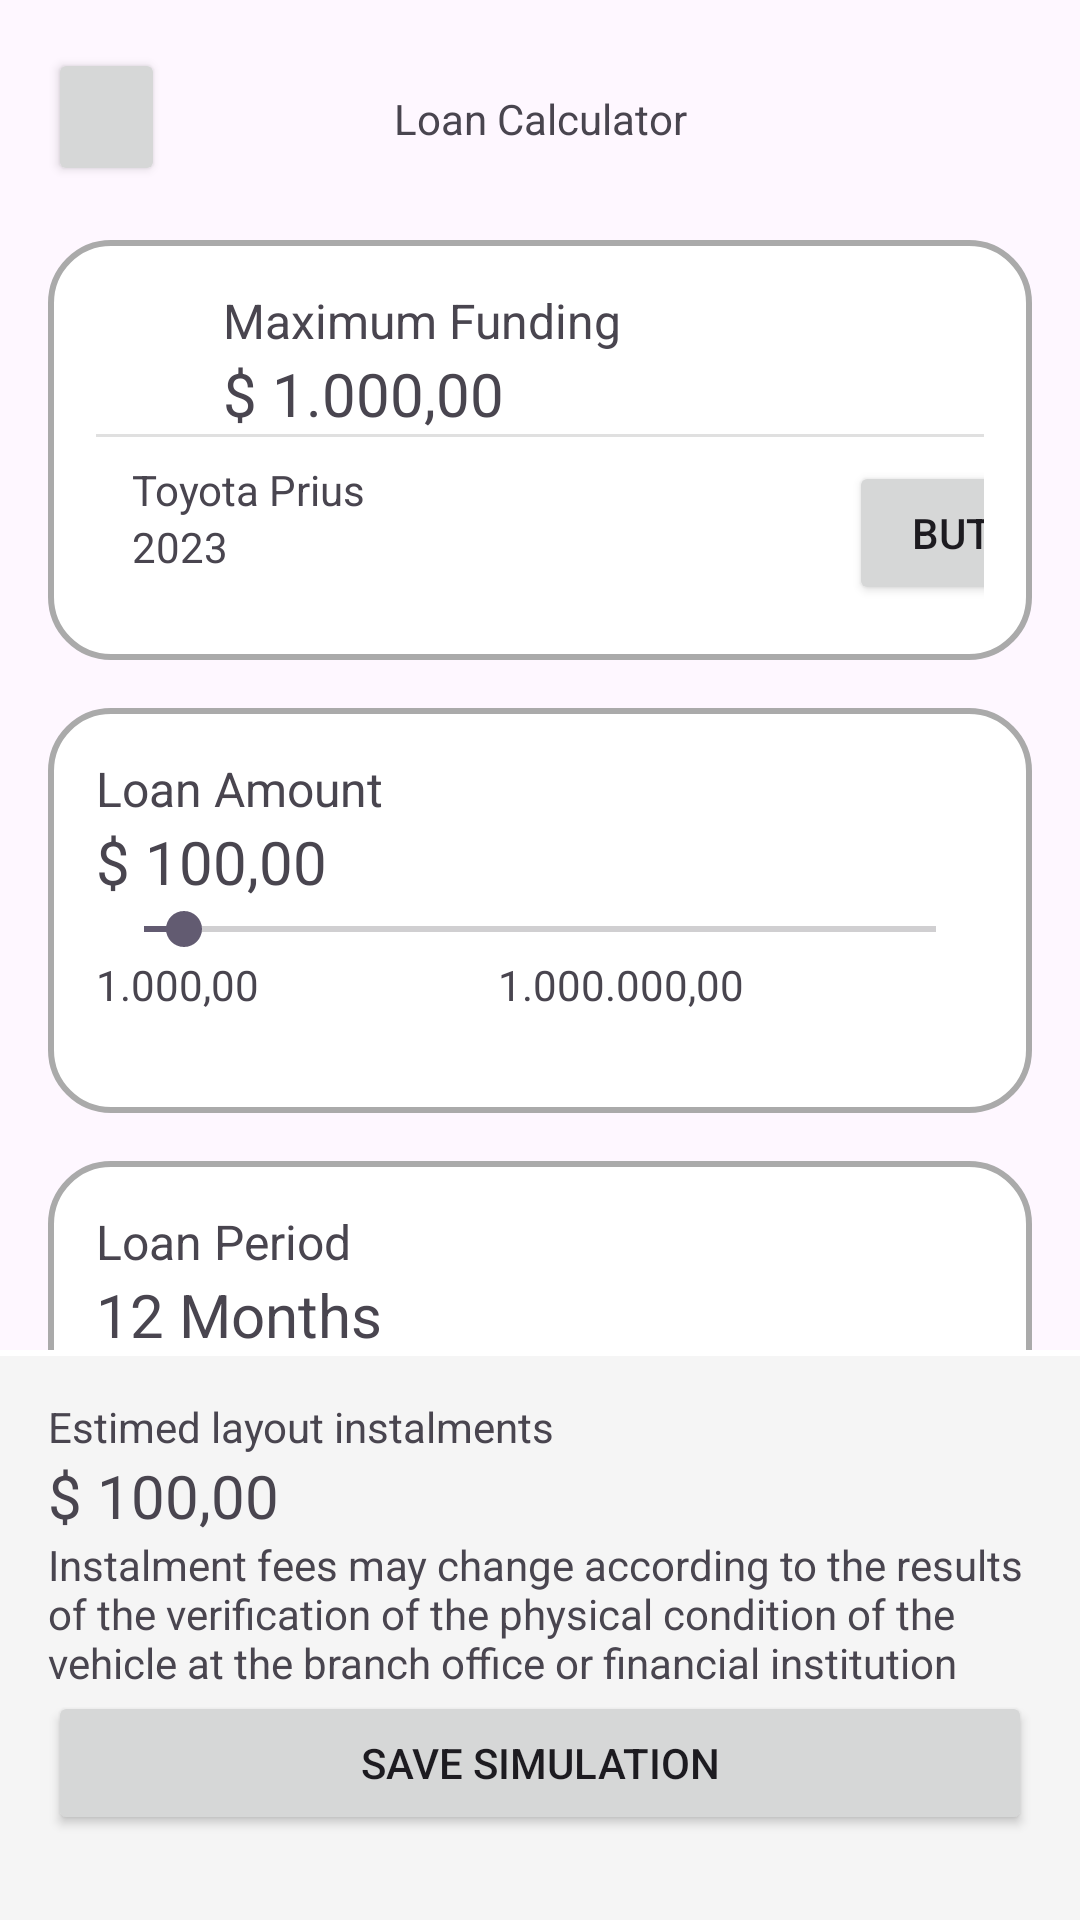

Produce the Android XML layout that renders to this screen, including the resource entries it uses.
<!-- AndroidManifest.xml: application theme Theme.Myloancalculator -->
<!-- res/layout/activity_simulate_loan.xml -->
<?xml version="1.0" encoding="utf-8"?>
<androidx.constraintlayout.widget.ConstraintLayout xmlns:android="http://schemas.android.com/apk/res/android"
    xmlns:app="http://schemas.android.com/apk/res-auto"
    xmlns:tools="http://schemas.android.com/tools"
    android:layout_width="match_parent"
    android:layout_height="match_parent">

    <Button
        android:id="@+id/button_return"
        android:layout_width="39dp"
        android:layout_height="46dp"
        android:layout_marginStart="16dp"
        android:layout_marginTop="16dp"
        app:layout_constraintStart_toStartOf="parent"
        app:layout_constraintTop_toTopOf="parent" />

    <TextView
        android:id="@+id/text_calculateTitle"
        android:layout_width="wrap_content"
        android:layout_height="wrap_content"
        android:layout_marginTop="30dp"
        android:text="Loan Calculator"
        app:layout_constraintEnd_toEndOf="parent"
        app:layout_constraintStart_toStartOf="parent"
        app:layout_constraintTop_toTopOf="parent" />

    <LinearLayout
        android:id="@+id/linear_upper"
        android:layout_width="match_parent"
        android:layout_height="140dp"
        android:layout_marginStart="16dp"
        android:layout_marginTop="80dp"
        android:layout_marginEnd="16dp"
        android:background="@drawable/rounded_card"
        android:gravity="center_horizontal"
        android:orientation="vertical"
        app:layout_constraintEnd_toEndOf="parent"
        app:layout_constraintStart_toStartOf="parent"
        app:layout_constraintTop_toTopOf="parent">

        <TextView
            android:id="@+id/text_maxFunding"
            android:layout_width="211dp"
            android:layout_height="wrap_content"
            android:text="Maximum Funding"
            android:textSize="16sp"
            app:layout_constraintEnd_toEndOf="parent"
            app:layout_constraintStart_toStartOf="parent"

            app:layout_constraintTop_toTopOf="parent" />

        <TextView
            android:id="@+id/valueFunding_text"
            android:layout_width="211dp"
            android:layout_height="wrap_content"
            android:text="$ 1.000,00"
            android:textSize="20sp"
            app:layout_constraintEnd_toEndOf="parent"
            app:layout_constraintStart_toStartOf="parent"

            app:layout_constraintTop_toTopOf="parent" />

        <View
            android:id="@+id/divider"
            android:layout_width="match_parent"
            android:layout_height="1dp"
            android:background="?android:attr/listDivider" />

        <LinearLayout
            android:layout_width="match_parent"
            android:layout_height="match_parent"
            android:layout_marginStart="8dp"
            android:layout_marginTop="8dp"
            android:orientation="horizontal">

            <LinearLayout
                android:layout_width="239dp"
                android:layout_height="match_parent"
                android:orientation="vertical">

                <TextView
                    android:id="@+id/text_assetName"
                    android:layout_width="match_parent"
                    android:layout_height="wrap_content"
                    android:text="Toyota Prius" />

                <TextView
                    android:id="@+id/text_assetValue"
                    android:layout_width="match_parent"
                    android:layout_height="wrap_content"
                    android:text="2023" />
            </LinearLayout>

            <LinearLayout
                android:layout_width="match_parent"
                android:layout_height="match_parent"
                android:orientation="vertical">

                <Button
                    android:id="@+id/button_asset"
                    android:layout_width="97dp"
                    android:layout_height="wrap_content"
                    android:text="Button" />
            </LinearLayout>
        </LinearLayout>

    </LinearLayout>

    <LinearLayout
        android:id="@+id/linear_middle"
        android:layout_width="match_parent"
        android:layout_height="135dp"
        android:layout_marginStart="16dp"
        android:layout_marginTop="16dp"
        android:layout_marginEnd="16dp"
        android:background="@drawable/rounded_card"
        android:gravity="center_horizontal"
        android:orientation="vertical"
        app:layout_constraintEnd_toEndOf="parent"
        app:layout_constraintHorizontal_bias="0.0"
        app:layout_constraintStart_toStartOf="parent"
        app:layout_constraintTop_toBottomOf="@+id/linear_upper" >

        <TextView
            android:id="@+id/text_loanAmount"
            android:layout_width="match_parent"
            android:layout_height="wrap_content"
            android:text="Loan Amount"
            android:textSize="16sp"
            app:layout_constraintEnd_toEndOf="parent"
            app:layout_constraintStart_toStartOf="parent"

            app:layout_constraintTop_toTopOf="parent" />

        <TextView
            android:id="@+id/text_valueAmount"
            android:layout_width="match_parent"
            android:layout_height="wrap_content"
            android:text="$ 100,00"
            android:textSize="20sp"
            app:layout_constraintEnd_toEndOf="parent"
            app:layout_constraintStart_toStartOf="parent"

            app:layout_constraintTop_toTopOf="parent" />

        <SeekBar
            android:id="@+id/seekBar_loanAmount"
            android:layout_width="match_parent"
            android:layout_height="wrap_content"
            android:max="100"
            android:progress="5"
            />

        <LinearLayout
            android:layout_width="match_parent"
            android:layout_height="match_parent"
            android:orientation="horizontal">

            <TextView
                android:id="@+id/text_minAmount"
                android:layout_width="wrap_content"
                android:layout_height="wrap_content"
                android:layout_weight="1"
                android:text="1.000,00" />

            <TextView
                android:id="@+id/text_maxAmount"
                android:layout_width="wrap_content"
                android:layout_height="wrap_content"
                android:layout_weight="1"
                android:text="1.000.000,00" />
        </LinearLayout>

    </LinearLayout>


    <LinearLayout
        android:id="@+id/linear_bottom"
        android:layout_width="match_parent"
        android:layout_height="135dp"
        android:layout_marginStart="16dp"
        android:layout_marginTop="16dp"
        android:layout_marginEnd="16dp"
        android:background="@drawable/rounded_card"
        android:gravity="center_horizontal"
        android:orientation="vertical"
        app:layout_constraintEnd_toEndOf="parent"
        app:layout_constraintHorizontal_bias="0.0"
        app:layout_constraintStart_toStartOf="parent"
        app:layout_constraintTop_toBottomOf="@+id/linear_middle"

        >

        <TextView
            android:id="@+id/text_loanPeriod"
            android:layout_width="match_parent"
            android:layout_height="wrap_content"
            android:text="Loan Period"
            android:textSize="16sp"
            app:layout_constraintEnd_toEndOf="parent"
            app:layout_constraintStart_toStartOf="parent"

            app:layout_constraintTop_toTopOf="parent" />

        <TextView
            android:id="@+id/text_valuePeriod"
            android:layout_width="match_parent"
            android:layout_height="wrap_content"
            android:text="12 Months"
            android:textSize="20sp"
            app:layout_constraintEnd_toEndOf="parent"
            app:layout_constraintStart_toStartOf="parent"

            app:layout_constraintTop_toTopOf="parent" />

        <SeekBar
            android:id="@+id/seekBar_loanPeriod"
            android:layout_width="match_parent"
            android:layout_height="wrap_content"
            android:max="100"
            android:progress="0"
            />

        <LinearLayout
            android:layout_width="match_parent"
            android:layout_height="match_parent"
            android:orientation="horizontal">

            <TextView
                android:id="@+id/text_minPeriod"
                android:layout_width="wrap_content"
                android:layout_height="wrap_content"
                android:layout_weight="1"
                android:text="12 Months" />

            <TextView
                android:id="@+id/text_maxPeriod"
                android:layout_width="wrap_content"
                android:layout_height="wrap_content"
                android:layout_weight="1"
                android:text="360 Months" />
        </LinearLayout>

    </LinearLayout>


    <LinearLayout
        android:layout_width="match_parent"
        android:layout_height="190dp"
        android:background="@drawable/botton_frame"
        android:padding="16dp"
        app:layout_constraintBottom_toBottomOf="parent"
        app:layout_constraintEnd_toEndOf="parent"

        app:layout_constraintStart_toStartOf="parent">

        <LinearLayout
            android:layout_width="match_parent"
            android:layout_height="match_parent"
            android:orientation="vertical">

            <TextView
                android:id="@+id/text_titleInstalments"
                android:layout_width="match_parent"
                android:layout_height="wrap_content"
                android:text="Estimed layout instalments" />

            <TextView
                android:id="@+id/text_valueInstalments"
                android:layout_width="match_parent"
                android:layout_height="wrap_content"
                android:text="$ 100,00"
                android:textSize="20sp" />

            <TextView
                android:id="@+id/text_instalments"
                android:layout_width="match_parent"
                android:layout_height="wrap_content"
                android:text="Instalment fees may change according to the results of the verification of the physical condition of the vehicle at the branch office or financial institution" />

            <Button
                android:id="@+id/button_saveSimulation"
                android:layout_width="match_parent"
                android:layout_height="wrap_content"
                android:text="Save Simulation" />
        </LinearLayout>
    </LinearLayout>

</androidx.constraintlayout.widget.ConstraintLayout>
<!-- resources referenced by this layout -->
<resources>
  <!-- drawable botton_frame (drawable) -->
  <?xml version="1.0" encoding="utf-8"?>
  <layer-list xmlns:android="http://schemas.android.com/apk/res/android">
  
      
      <item>
          <shape android:shape="rectangle">
              <solid android:color="#F5F5F5" />
          </shape>
      </item>
  
      
      <item android:bottom="188dp">
          <shape android:shape="rectangle">
              <solid android:color="#FFFFFF" />
          </shape>
      </item>
  
  </layer-list>
  <!-- drawable rounded_card (drawable) -->
  <?xml version="1.0" encoding="utf-8"?>
  <shape xmlns:android="http://schemas.android.com/apk/res/android"
      android:shape="rectangle">
  
      <solid android:color="#FFFFFF" />
      <stroke android:width="2dp" android:color="@android:color/darker_gray"/>
      <corners android:radius="20dp" />
  
      <padding
          android:left="16dp"
          android:top="16dp"
          android:right="16dp"
          android:bottom="16dp" />
  
  </shape>
  <style name="Theme.Myloancalculator" parent="Base.Theme.Myloancalculator" />
  <style name="Base.Theme.Myloancalculator" parent="Theme.Material3.DayNight.NoActionBar">
          
          
      </style>
</resources>
